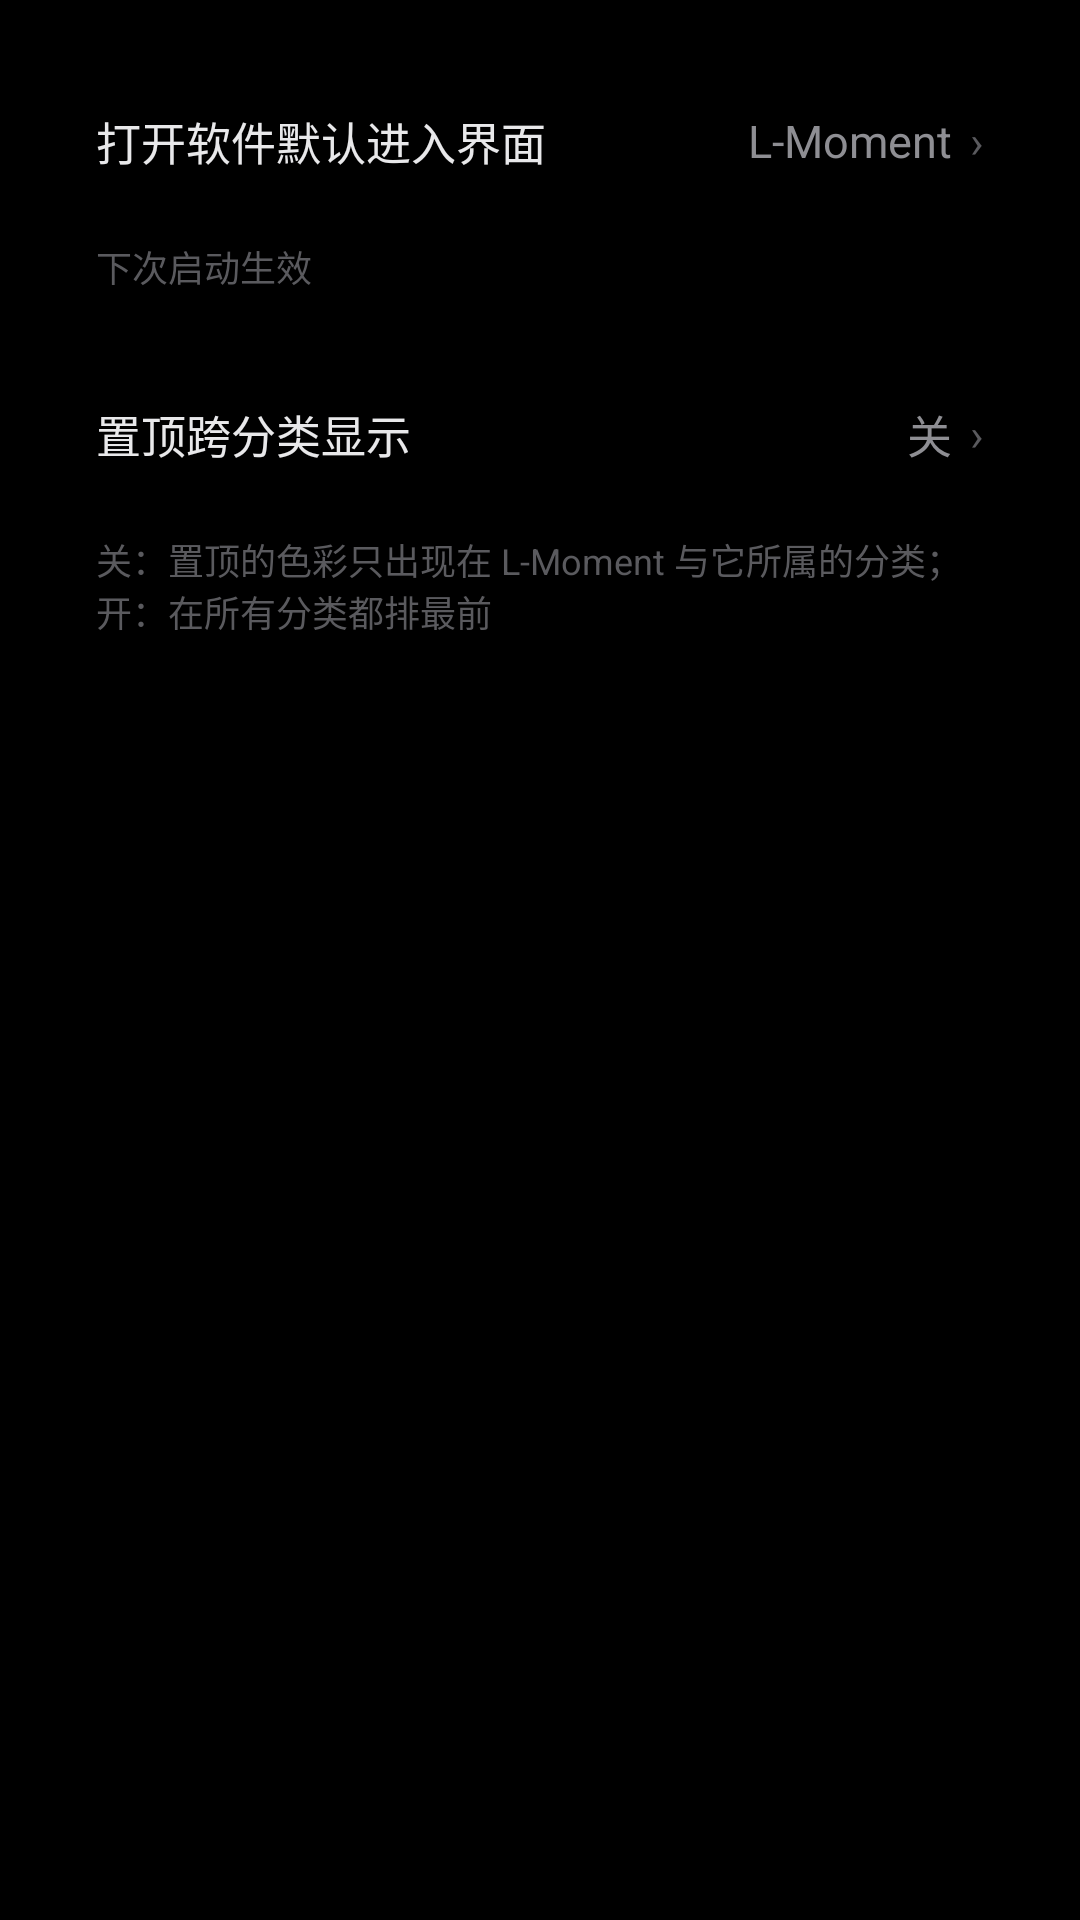

Produce the Android XML layout that renders to this screen, including the resource entries it uses.
<!-- AndroidManifest.xml: application theme Theme.LMCamera -->
<!-- res/layout/settings_page_display.xml -->
<?xml version="1.0" encoding="utf-8"?>
<ScrollView xmlns:android="http://schemas.android.com/apk/res/android"
    android:layout_width="match_parent"
    android:layout_height="match_parent"
    android:background="#000000"
    android:fillViewport="true"
    android:scrollbars="none">

    <LinearLayout
        android:layout_width="match_parent"
        android:layout_height="wrap_content"
        android:background="#000000"
        android:orientation="vertical">

        <LinearLayout
            android:id="@+id/rowDefault"
            android:layout_width="match_parent"
            android:layout_height="wrap_content"
            android:layout_marginStart="16dp"
            android:layout_marginTop="20dp"
            android:layout_marginEnd="16dp"
            android:background="@drawable/bg_settings_row"
            android:clickable="true"
            android:focusable="true"
            android:gravity="center_vertical"
            android:orientation="horizontal"
            android:paddingStart="16dp"
            android:paddingTop="16dp"
            android:paddingEnd="16dp"
            android:paddingBottom="16dp">

            <TextView
                android:layout_width="wrap_content"
                android:layout_height="wrap_content"
                android:text="打开软件默认进入界面"
                android:textColor="#E8E8EA"
                android:textSize="15sp" />

            <Space
                android:layout_width="0dp"
                android:layout_height="1dp"
                android:layout_weight="1" />

            <TextView
                android:id="@+id/txtDefaultValue"
                android:layout_width="wrap_content"
                android:layout_height="wrap_content"
                android:text="L-Moment"
                android:textColor="#8E8E93"
                android:textSize="15sp" />

            <TextView
                android:layout_width="wrap_content"
                android:layout_height="wrap_content"
                android:layout_marginStart="6dp"
                android:text="›"
                android:textColor="#5A5A5E"
                android:textSize="15sp" />
        </LinearLayout>

        <TextView
            android:layout_width="wrap_content"
            android:layout_height="wrap_content"
            android:layout_marginTop="6dp"
            android:paddingStart="32dp"
            android:paddingEnd="24dp"
            android:text="下次启动生效"
            android:textColor="#5A5A5E"
            android:textSize="12sp" />

        <LinearLayout
            android:id="@+id/rowPinnedCross"
            android:layout_width="match_parent"
            android:layout_height="wrap_content"
            android:layout_marginStart="16dp"
            android:layout_marginTop="20dp"
            android:layout_marginEnd="16dp"
            android:background="@drawable/bg_settings_row"
            android:clickable="true"
            android:focusable="true"
            android:gravity="center_vertical"
            android:orientation="horizontal"
            android:paddingStart="16dp"
            android:paddingTop="16dp"
            android:paddingEnd="16dp"
            android:paddingBottom="16dp">

            <TextView
                android:layout_width="wrap_content"
                android:layout_height="wrap_content"
                android:text="置顶跨分类显示"
                android:textColor="#E8E8EA"
                android:textSize="15sp" />

            <Space
                android:layout_width="0dp"
                android:layout_height="1dp"
                android:layout_weight="1" />

            <TextView
                android:id="@+id/txtPinnedCrossValue"
                android:layout_width="wrap_content"
                android:layout_height="wrap_content"
                android:text="关"
                android:textColor="#8E8E93"
                android:textSize="15sp" />

            <TextView
                android:layout_width="wrap_content"
                android:layout_height="wrap_content"
                android:layout_marginStart="6dp"
                android:text="›"
                android:textColor="#5A5A5E"
                android:textSize="15sp" />
        </LinearLayout>

        <TextView
            android:layout_width="match_parent"
            android:layout_height="wrap_content"
            android:layout_marginTop="6dp"
            android:paddingStart="32dp"
            android:paddingEnd="32dp"
            android:text="关：置顶的色彩只出现在 L-Moment 与它所属的分类；开：在所有分类都排最前"
            android:textColor="#5A5A5E"
            android:textSize="12sp" />

        <Space
            android:layout_width="match_parent"
            android:layout_height="24dp" />

    </LinearLayout>
</ScrollView>
<!-- resources referenced by this layout -->
<resources>
  <!-- drawable bg_settings_row (drawable) -->
  <?xml version="1.0" encoding="utf-8"?>
  <ripple xmlns:android="http://schemas.android.com/apk/res/android"
      android:color="#14FFFFFF">
      <item android:id="@android:id/mask">
          <shape android:shape="rectangle">
              <solid android:color="#FFFFFF" />
              <corners android:radius="12dp" />
          </shape>
      </item>
  </ripple>
  <style name="Theme.LMCamera" parent="Base.Theme.LMCamera" />
  <style name="Base.Theme.LMCamera" parent="Theme.Material3.Dark.NoActionBar">
          <item name="android:windowBackground">#FF000000</item>
          <item name="android:statusBarColor">#FF000000</item>
          <item name="android:navigationBarColor">#FF000000</item>
          <item name="materialAlertDialogTheme">@style/ThemeOverlay.LMCamera.MaterialAlertDialog</item>
      </style>
  <style name="ThemeOverlay.LMCamera.MaterialAlertDialog" parent="ThemeOverlay.Material3.MaterialAlertDialog">
          <item name="alertDialogStyle">@style/MaterialAlertDialog.LMCamera</item>
      </style>
  <style name="MaterialAlertDialog.LMCamera" parent="MaterialAlertDialog.Material3">
          <item name="shapeAppearance">@style/ShapeAppearance.LMCamera.Dialog</item>
      </style>
  <style name="ShapeAppearance.LMCamera.Dialog" parent="">
          <item name="cornerFamily">rounded</item>
          <item name="cornerSize">12dp</item>
      </style>
</resources>
